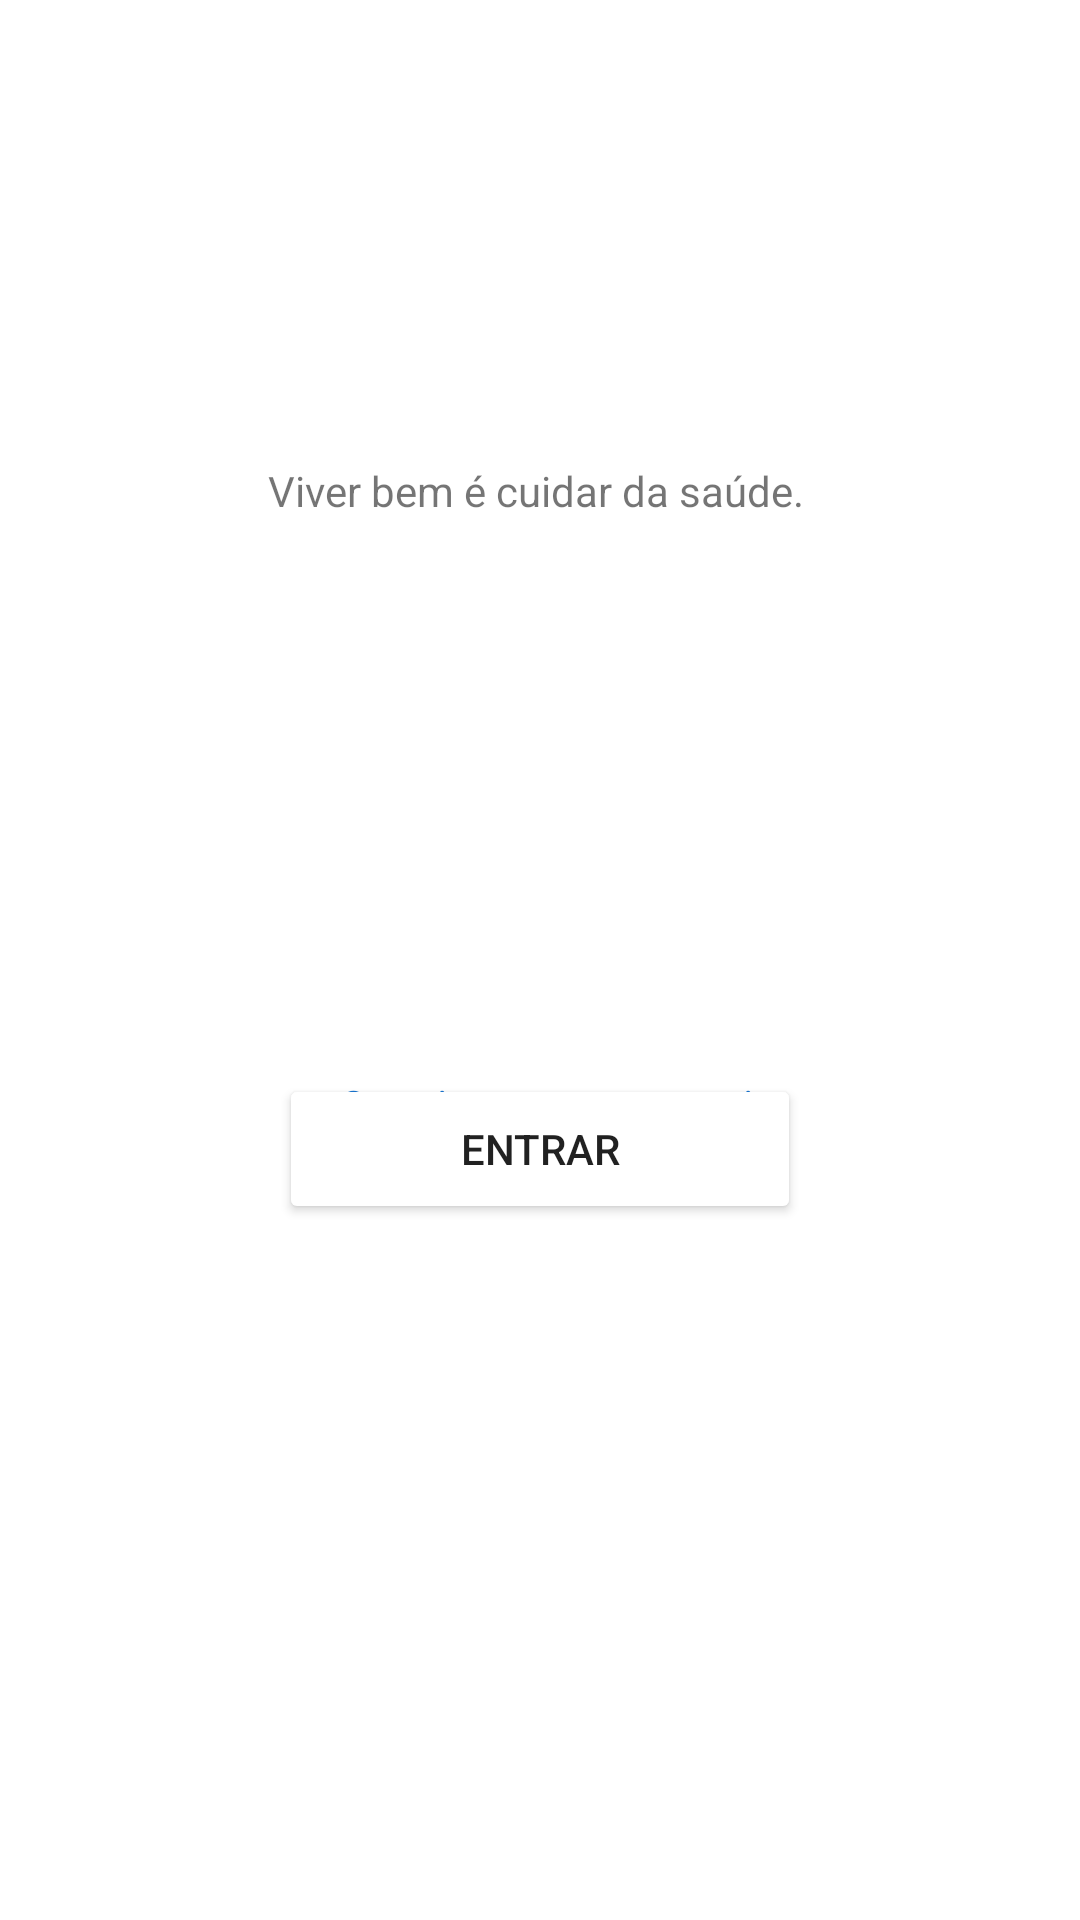

This screen was rendered from an Android layout file. Write that file and the resources it references.
<!-- AndroidManifest.xml: application theme Theme.AppNutriMais -->
<!-- res/layout/activity_main.xml -->
<?xml version="1.0" encoding="utf-8"?>
<androidx.constraintlayout.widget.ConstraintLayout xmlns:android="http://schemas.android.com/apk/res/android"
    xmlns:app="http://schemas.android.com/apk/res-auto"
    xmlns:tools="http://schemas.android.com/tools"
    android:layout_width="match_parent"
    android:layout_height="match_parent"
    tools:context=".usuario.LoginActivity">

    <androidx.constraintlayout.widget.ConstraintLayout
        android:id="@+id/constraintLayout"
        android:layout_width="0dp"
        android:layout_height="0dp"
        android:layout_marginTop="2dp"
        android:layout_marginBottom="-1dp"
        app:layout_constraintBottom_toBottomOf="parent"
        app:layout_constraintEnd_toEndOf="parent"
        app:layout_constraintStart_toStartOf="parent"
        app:layout_constraintTop_toTopOf="parent">

        <TextView
            android:id="@+id/tvwSlogan"
            android:layout_width="189dp"
            android:layout_height="22dp"
            android:layout_marginTop="152dp"
            android:text="@string/viver_bem_cuidar_da_sa_de"
            android:textSize="14sp"
            android:typeface="normal"
            app:layout_constraintEnd_toEndOf="parent"
            app:layout_constraintHorizontal_bias="0.522"
            app:layout_constraintStart_toStartOf="parent"
            app:layout_constraintTop_toTopOf="parent" />

        <EditText
            android:id="@+id/etxtPassword"
            android:layout_width="0dp"
            android:layout_height="0dp"
            android:layout_marginStart="56dp"
            android:layout_marginEnd="56dp"
            android:layout_marginBottom="101dp"
            android:autofillHints=""
            android:ems="10"
            android:hint="@string/informe_a_senha"
            android:inputType="textPassword"
            android:textColorHint="#757575"
            app:layout_constraintBottom_toTopOf="@+id/tvwCriarConta"
            app:layout_constraintEnd_toEndOf="parent"
            app:layout_constraintStart_toStartOf="parent"
            app:layout_constraintTop_toBottomOf="@+id/etxtLogin" />

        <Button
            android:id="@+id/btnlogin"
            android:layout_width="174dp"
            android:layout_height="50dp"
            android:layout_marginTop="356dp"
            android:backgroundTintMode="add"
            android:text="@string/entrar"
            app:layout_constraintEnd_toEndOf="parent"
            app:layout_constraintStart_toStartOf="parent"
            app:layout_constraintTop_toTopOf="parent" />

        <EditText
            android:id="@+id/etxtLogin"
            android:layout_width="0dp"
            android:layout_height="0dp"
            android:layout_marginStart="56dp"
            android:layout_marginTop="232dp"
            android:layout_marginEnd="56dp"
            android:layout_marginBottom="16dp"
            android:autofillHints=""
            android:ems="10"
            android:hint="@string/informe_o_login"
            android:inputType="textPersonName"
            android:textColorHint="#757575"
            app:layout_constraintBottom_toTopOf="@+id/etxtPassword"
            app:layout_constraintEnd_toEndOf="parent"
            app:layout_constraintHorizontal_bias="0.0"
            app:layout_constraintStart_toStartOf="parent"
            app:layout_constraintTop_toTopOf="parent" />

        <ImageView
            android:id="@+id/imageView3"
            android:layout_width="154dp"
            android:layout_height="0dp"
            android:layout_marginTop="96dp"
            android:contentDescription="@string/todo"
            android:src="@drawable/logo"
            app:layout_constraintBottom_toTopOf="@+id/tvwSlogan"
            app:layout_constraintEnd_toEndOf="parent"
            app:layout_constraintHorizontal_bias="0.498"
            app:layout_constraintStart_toStartOf="parent"
            app:layout_constraintTop_toTopOf="parent"
            app:layout_constraintVertical_bias="1.0"
            tools:ignore="ImageContrastCheck" />

        <TextView
            android:id="@+id/tvwCriarConta"
            android:layout_width="wrap_content"
            android:layout_height="wrap_content"
            android:layout_marginEnd="16dp"
            android:layout_marginBottom="263dp"
            android:text="@string/ou_crie_sua_conta_aqui"
            android:textColor="#1976D2"
            app:layout_constraintBottom_toBottomOf="parent"
            app:layout_constraintEnd_toEndOf="@+id/btnlogin"
            app:layout_constraintTop_toBottomOf="@+id/etxtPassword" />

    </androidx.constraintlayout.widget.ConstraintLayout>

</androidx.constraintlayout.widget.ConstraintLayout>
<!-- resources referenced by this layout -->
<resources>
  <!-- drawable logo: png bitmap (mipmap-xhdpi, 37620 bytes) -->
  <string name="entrar">Entrar</string>
  <string name="informe_a_senha">Informe a senha</string>
  <string name="informe_o_login">Informe o login</string>
  <string name="ou_crie_sua_conta_aqui">Ou crie sua conta aqui</string>
  <string name="todo">TODO</string>
  <string name="viver_bem_cuidar_da_sa_de">Viver bem é cuidar da saúde.</string>
  <style name="Theme.AppNutriMais" parent="Theme.MaterialComponents.DayNight.NoActionBar">
          
          <item name="colorPrimary">#133422</item>
          <item name="colorPrimaryVariant">#133422</item>
          <item name="colorOnPrimary">@color/white</item>
          
          <item name="colorSecondary">@color/teal_200</item>
          <item name="colorSecondaryVariant">@color/teal_700</item>
          <item name="colorOnSecondary">@color/black</item>
          
          <item name="android:statusBarColor" tools:targetApi="l">?attr/colorPrimaryVariant</item>
          
  
  
      </style>
  <color name="white">#FFFFFFFF</color>
  <color name="teal_200">#FF03DAC5</color>
  <color name="teal_700">#FF018786</color>
  <color name="black">#FF000000</color>
</resources>
